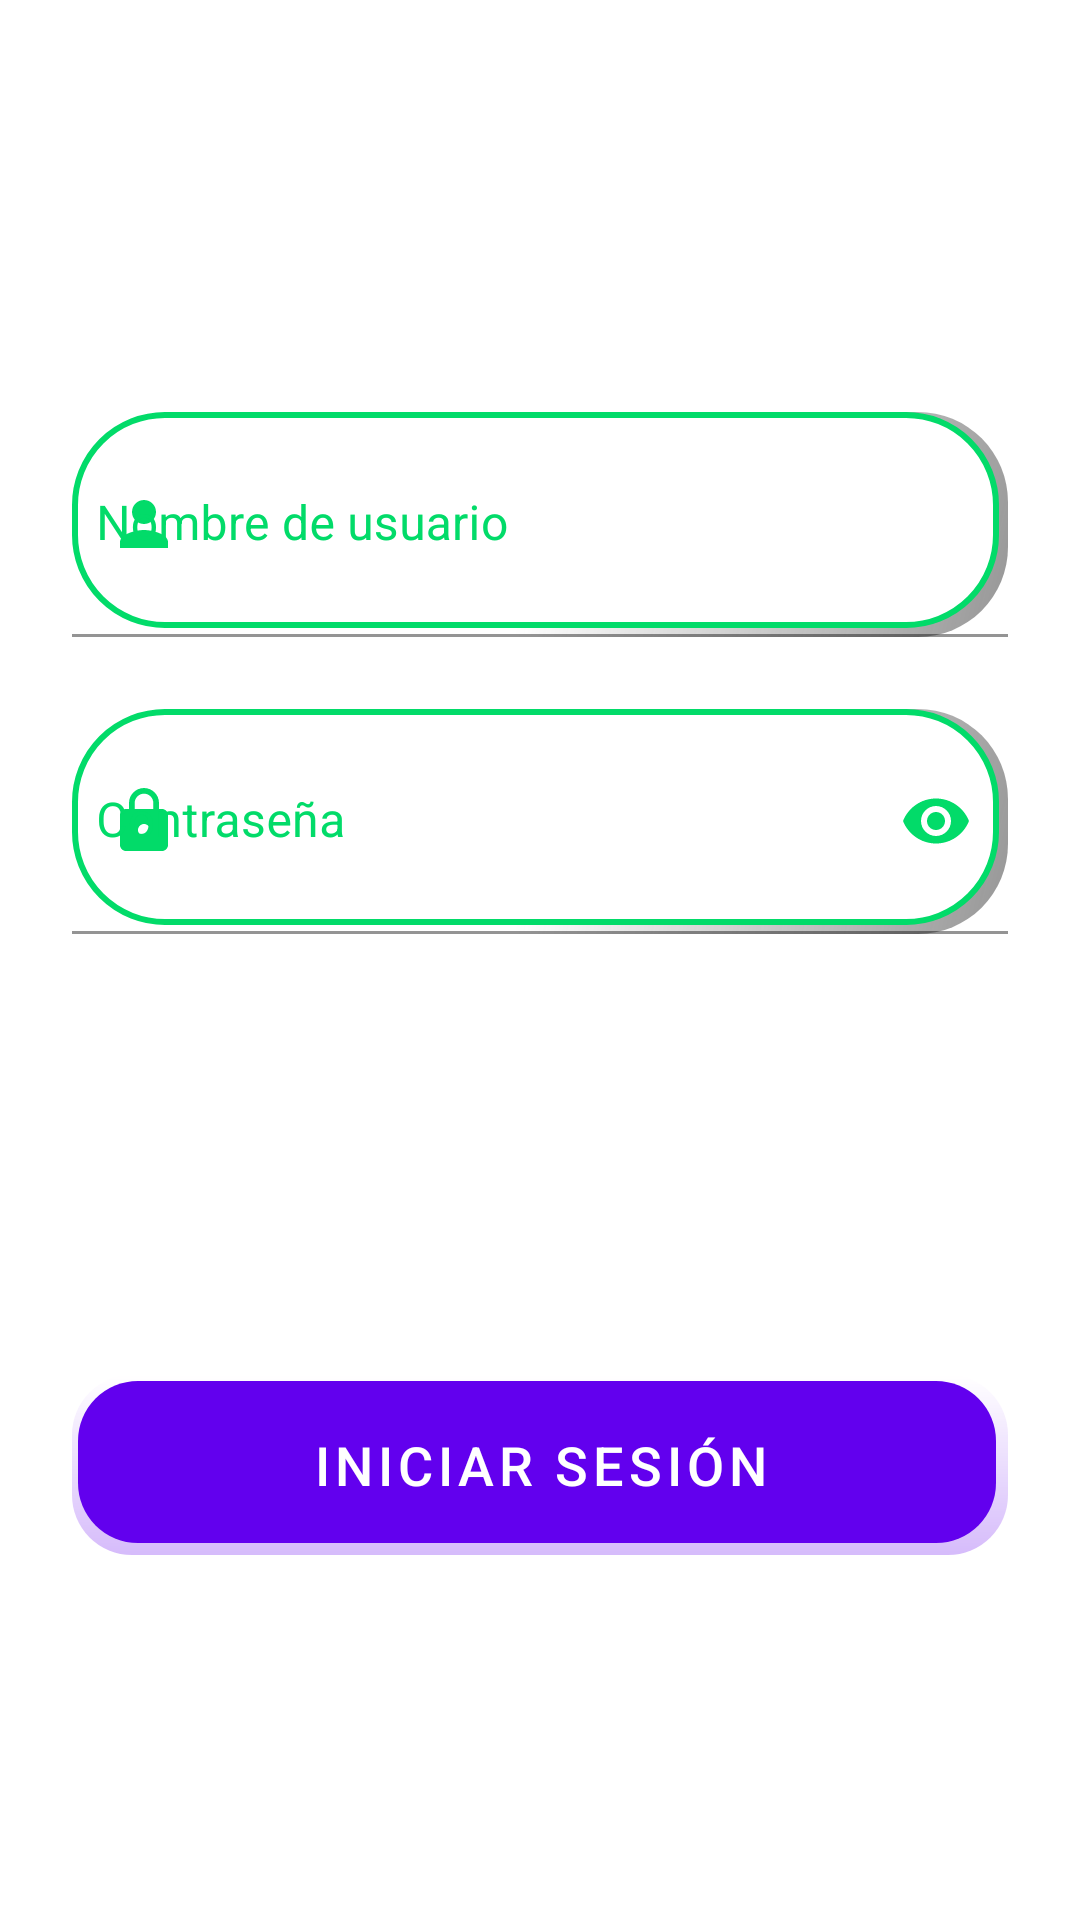

Write the Android layout XML for this screen, with the resource values it uses.
<!-- AndroidManifest.xml: fallback theme Theme.MaterialComponents.DayNight.NoActionBar -->
<!-- res/layout/fragment_login_tab.xml -->
<?xml version="1.0" encoding="utf-8"?>
<FrameLayout xmlns:android="http://schemas.android.com/apk/res/android"
    xmlns:app="http://schemas.android.com/apk/res-auto"
    xmlns:tools="http://schemas.android.com/tools"
    android:layout_width="match_parent"
    android:layout_height="match_parent"
    tools:context=".Fragment.LoginTabFragment">

    <LinearLayout
        android:layout_width="match_parent"
        android:layout_height="match_parent"
        android:gravity="center"
        android:orientation="vertical"
        android:padding="24dp">

        <com.google.android.material.textfield.TextInputLayout
            android:id="@+id/usernameTextInputLayout"
            android:layout_width="match_parent"
            android:layout_height="75dp"
            android:layout_marginTop="16dp"
            android:textColorHint="@color/cyan"
            app:hintEnabled="true"
            app:startIconDrawable="@drawable/baseline_person_24"
            app:startIconTint="@color/cyan">

            <com.google.android.material.textfield.TextInputEditText
                android:id="@+id/usernameLogin"
                android:layout_width="match_parent"
                android:layout_height="match_parent"
                android:background="@drawable/custom_login"
                android:drawablePadding="8dp"
                android:hint="Nombre de usuario"
                android:inputType="text"
                android:padding="8dp"
                android:textColor="@color/cyan"
                android:textColorHint="@color/cyan"
                app:startIconTint="@color/cyan" />
        </com.google.android.material.textfield.TextInputLayout>


        <com.google.android.material.textfield.TextInputLayout
            android:id="@+id/passwordTextInputLayout"
            android:layout_width="match_parent"
            android:layout_height="75dp"
            android:layout_marginTop="24dp"
            android:textColorHint="@color/cyan"
            app:endIconMode="password_toggle"
            app:endIconTint="@color/cyan"
            app:hintEnabled="true"
            app:startIconDrawable="@drawable/baseline_lock_24"
            app:startIconTint="@color/cyan">

            <com.google.android.material.textfield.TextInputEditText
                android:id="@+id/passwordLogin"
                android:layout_width="match_parent"
                android:layout_height="match_parent"
                android:background="@drawable/custom_login"
                android:drawablePadding="8dp"
                android:hint="Contraseña"
                android:inputType="textPassword"
                android:maxLength="16"
                android:maxLines="1"
                android:padding="8dp"
                android:textColor="@color/cyan"
                android:textColorHint="@color/cyan" />
        </com.google.android.material.textfield.TextInputLayout>

        <TextView
            android:id="@+id/textError"
            android:layout_width="wrap_content"
            android:layout_height="wrap_content"
            android:textColor="@color/red" />

        <Button
            android:id="@+id/loginButton"
            android:layout_width="match_parent"
            android:layout_height="60dp"
            android:layout_marginTop="128dp"
            android:background="@drawable/rounded_button_background"
            android:text="Iniciar sesión"
            android:textSize="18sp" />

    </LinearLayout>

</FrameLayout>
<!-- resources referenced by this layout -->
<resources>
  <color name="cyan">#FF02DB69</color>
  <color name="red">#FFFF0000</color>
  <!-- drawable baseline_lock_24 (drawable) -->
  <vector android:height="24dp" android:tint="#FF02DB69"
      android:viewportHeight="24" android:viewportWidth="24"
      android:width="24dp" xmlns:android="http://schemas.android.com/apk/res/android">
      <path android:fillColor="#02DB69" android:pathData="M18,8h-1L17,6c0,-2.76 -2.24,-5 -5,-5S7,3.24 7,6v2L6,8c-1.1,0 -2,0.9 -2,2v10c0,1.1 0.9,2 2,2h12c1.1,0 2,-0.9 2,-2L20,10c0,-1.1 -0.9,-2 -2,-2zM12,17c-1.1,0 -2,-0.9 -2,-2s0.9,-2 2,-2 2,0.9 2,2 -0.9,2 -2,2zM15.1,8L8.9,8L8.9,6c0,-1.71 1.39,-3.1 3.1,-3.1 1.71,0 3.1,1.39 3.1,3.1v2z"/>
  </vector>
  <!-- drawable baseline_person_24 (drawable) -->
  <vector android:height="24dp" android:tint="#02DB69"
      android:viewportHeight="24" android:viewportWidth="24"
      android:width="24dp" xmlns:android="http://schemas.android.com/apk/res/android">
      <path android:fillColor="@android:color/white" android:pathData="M12,12c2.21,0 4,-1.79 4,-4s-1.79,-4 -4,-4 -4,1.79 -4,4 1.79,4 4,4zM12,14c-2.67,0 -8,1.34 -8,4v2h16v-2c0,-2.66 -5.33,-4 -8,-4z"/>
  </vector>
  <!-- drawable custom_login (drawable) -->
  <?xml version="1.0" encoding="utf-8"?>
  <layer-list xmlns:android="http://schemas.android.com/apk/res/android">
  
      
      <item>
          <shape
              android:shape="rectangle">
              <solid android:color="#FFFFFF" /> 
              <corners android:radius="30dp" /> 
              <padding
                  android:bottom="3dp"
                  android:left="0dp"
                  android:right="3dp"
                  android:top="0dp" /> 
              <size android:height="1dp" /> 
              <gradient
                  android:startColor="@android:color/transparent"
                  android:centerColor="@android:color/transparent"
                  android:endColor="#802e2e2e"
                  android:endX="10"
                  android:endY="10"
                  android:angle="315" /> 
          </shape>
      </item>
  
      
      <item>
          <shape android:shape="rectangle">
              <solid android:color="@android:color/white" />
              <stroke android:width="2dp" android:color="@color/cyan" />
              <corners android:radius="30dp" />
          </shape>
      </item>
  </layer-list>
  <!-- drawable rounded_button_background (drawable) -->
  <?xml version="1.0" encoding="utf-8"?>
  <layer-list xmlns:android="http://schemas.android.com/apk/res/android">
  
      
      <item>
          <shape
              android:shape="rectangle">
              <solid android:color="#FFFFFF" /> 
              <corners android:radius="20dp" /> 
              <padding
                  android:bottom="4dp"
                  android:left="4dp"
                  android:right="4dp"
                  android:top="4dp" /> 
              <size android:height="1dp" /> 
              <gradient
                  android:endColor="#44000000"
                  android:startColor="#00000000"
                  android:angle="-60" />
          </shape>
      </item>
  
      <item android:left="-2dp" android:right="0.25dp" android:top="-2dp" android:bottom="0.25dp">
          <shape
              android:shape="rectangle">
              <solid android:color="@color/cyan" />
              <corners android:radius="20dp" />
              <stroke
  
                  android:color="@android:color/black" />
          </shape>
      </item>
  </layer-list>
</resources>
